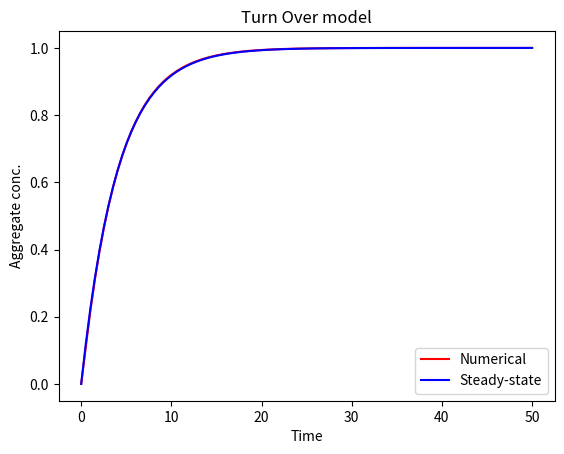

Python code for this plot:
# This program was created to check that the steady-state solution and 
# ODE of the system are correct and agree. 

import numpy as np 
import matplotlib.pyplot as plt
from scipy.integrate import odeint
from scipy.special import lambertw

## Parameters 
kd = 10
ki = 5
kj = 10
mtot = 9.6e-6   # total concentration of monomers 
Atot = 1e-1 # total area of available interface
Acov_initial = 0 
M_initial = 0
p = np.array([kd, ki, kj, mtot, Atot])
time = np.linspace(0,50,num=100)

## Solution for M(t) when Acov steady state 
def Mss_sol(p,t,Mini):
    out1 = (p[0] + p[2])/p[1]
    out2 = (p[1]*(p[3]-Mini))/(p[0] + p[2])
    out3 = (p[1]*p[4]*p[0]*t)/(p[0] + p[2])
    out4 = np.exp(out2 - out3)
    out5 = np.real(lambertw(out2*out4))
    
    out = p[3] - out5*out1
    return out

## ODE Numerical evaluator 
def dx_dt(x,t,kd,ki,kj,mtot,Atot):
    return [-(kd+kj)*x[0] + ki*(mtot-x[1])*(Atot-x[0]), kd*x[0]]

IVs = [Acov_initial, M_initial]
X = odeint(dx_dt, IVs, time, args=(kd, ki, kj, mtot, Atot))
Acov_num = X[:,0]
Mnum = X[:,1]
Mnum_rel = Mnum/mtot


## Plot all data i.e. experimental, optimised and ODE evaluation 
plt.plot(time,Mnum_rel, 'r', label='Numerical')
plt.plot(time, Mss_sol(p,time,M_initial)/mtot, 'b', label='Steady-state')
plt.xlabel("Time")
plt.ylabel("Aggregate conc.")
plt.title("Turn Over model")
plt.legend()

# the steady-state solution and numerical solution agree well. They are now 
# ready to be incorporated into the main turnover.py program. 